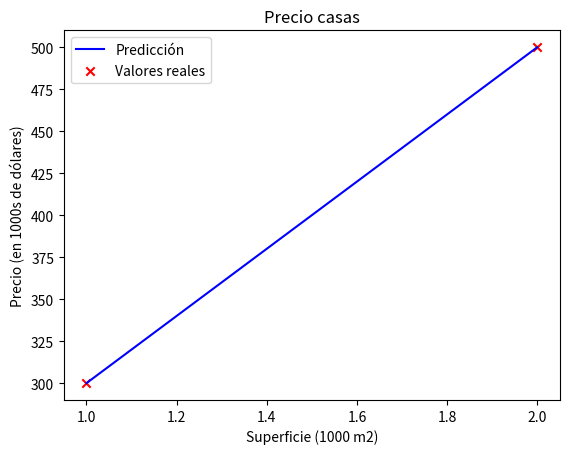

Source code (Python):
import numpy as np
import matplotlib.pyplot as plt


# x_train son los valores ingresados o iniciales (1000 m2)
# y_train son los valores esperados (precio en $miles de dolares)
x_train = np.array([1.0, 2.0])
y_train = np.array([300.0, 500.0])
print(f"Miles de m2 - x_train = {x_train}")
print(f"Miles de dolares - y_train = {y_train}")

# ?
print(f"x_train.shape: {x_train.shape}")

# m es el tamaño de la muestra, osea el numero de inputs que ingresaremos al modelo
m = x_train.shape[0]
print(f"Number of training examples is: {m}")


# ?
i = 0 

x_i = x_train[i]
y_i = y_train[i]
print(f"(x^({i}), y^({i})) = ({x_i}, {y_i})")


# Función que simula el comportamiento de la función modelo de regresión lineal
# Calcula los valores de salida del modelo lineal
def compute_model_output(x, w, b):
    """
    Computes the prediction of a linear model
    Args:
      x (ndarray (m,)): Data, m examples 
      w,b (scalar)    : model parameters  
    Returns
      f_wb (ndarray (m,)): model prediction
    """
    m = x.shape[0]
    f_wb = np.zeros(m)
    for i in range(m):
        f_wb[i] = w * x[i] + b
        
    return f_wb

# Parámetros adicionales de scatter()
# La idea principal es que nuestros valores de entrada:
w = 200
b = 100

# Se asemejen lo maximo posible a los valores esperados y_train

tmp_f_wb = compute_model_output(x_train, w, b,)

# Genera la línea representante de la función
plt.plot(x_train, tmp_f_wb, c='b',label='Predicción')

# Datos de entrada para graficar los datos
plt.scatter(x_train, y_train, marker='x', c='r',label='Valores reales')

# Titulo del grafico
plt.title("Precio casas")

# Etiqueta del eje Y
plt.ylabel('Precio (en 1000s de dólares)')

# Etiqueta del eje X
plt.xlabel('Superficie (1000 m2)')
plt.legend()
plt.show()


